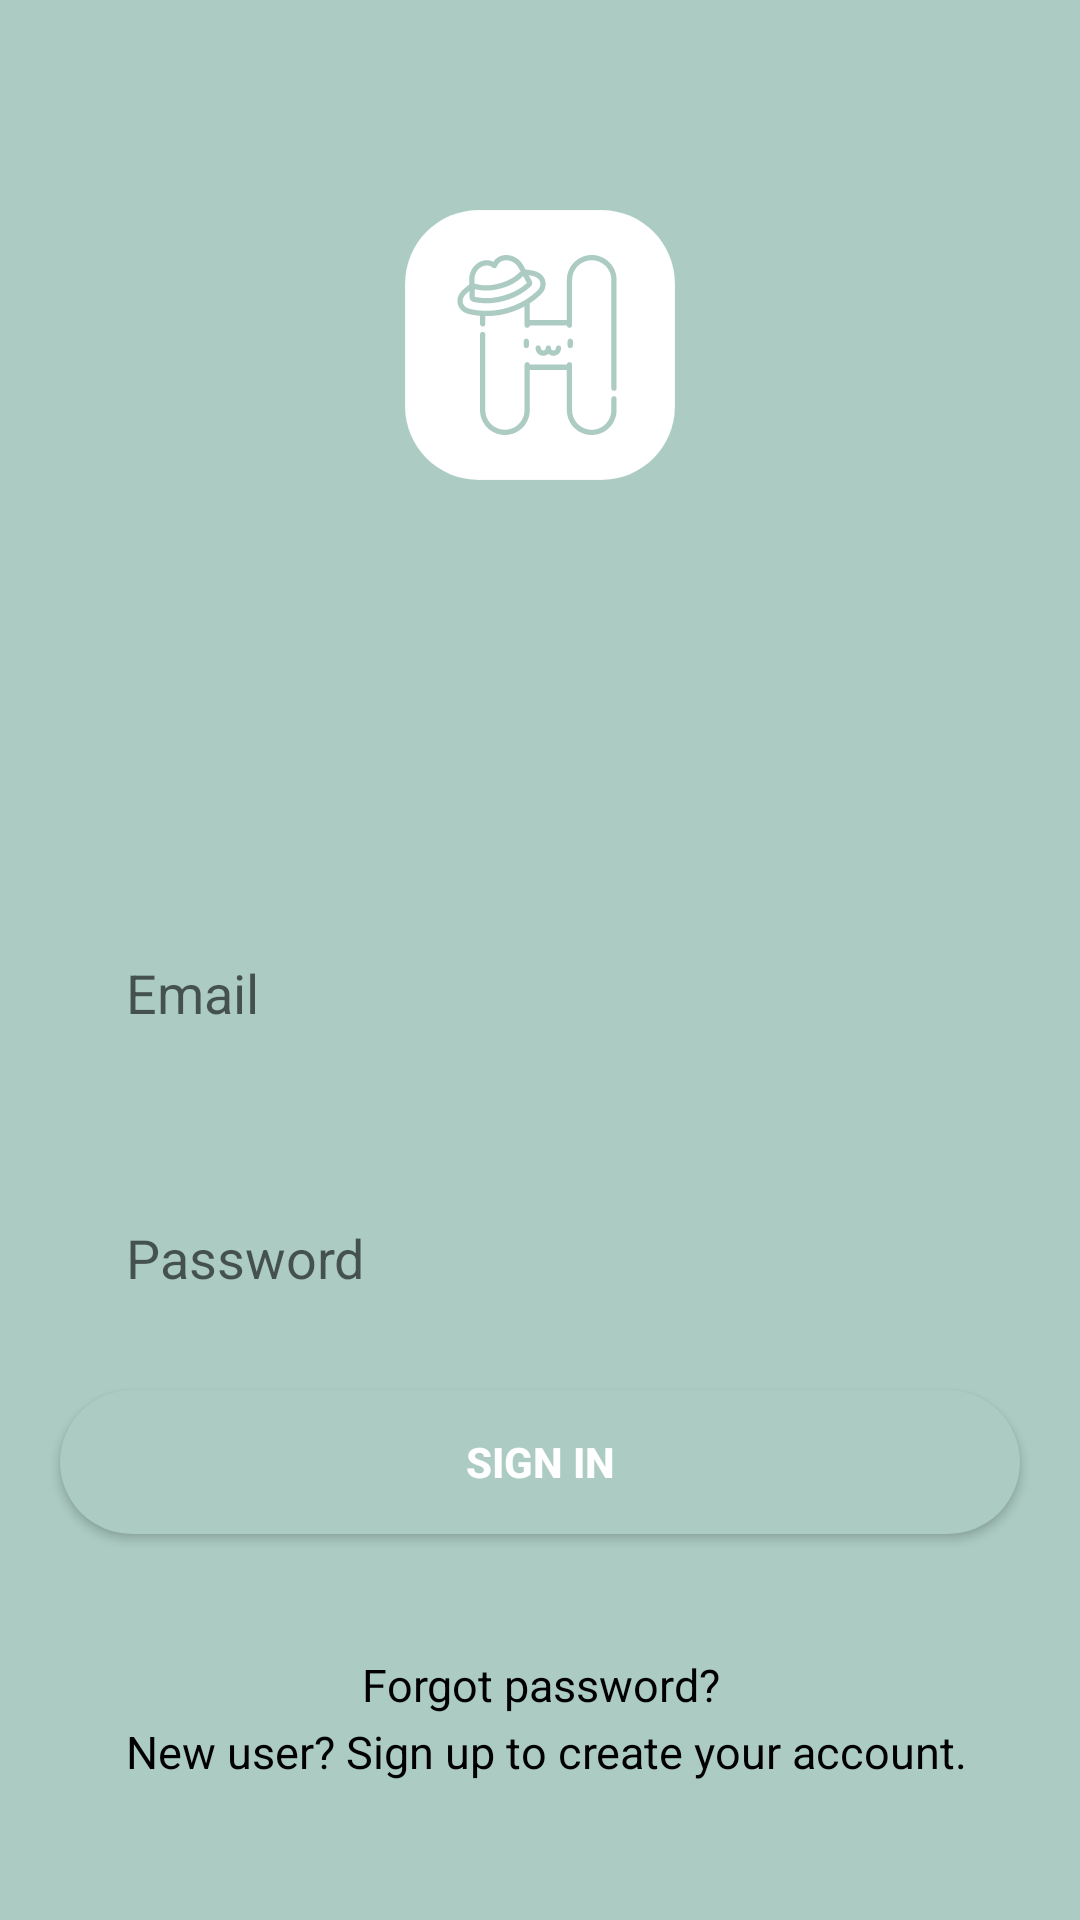

Write the Android layout XML for this screen, with the resource values it uses.
<!-- AndroidManifest.xml: application theme Theme.TestSlash -->
<!-- res/layout/fragment_sign_in.xml -->
<?xml version="1.0" encoding="utf-8"?>
<RelativeLayout xmlns:android="http://schemas.android.com/apk/res/android"
    xmlns:tools="http://schemas.android.com/tools"
    android:layout_width="match_parent"
    android:layout_height="match_parent"
    tools:context=".fragment.SignInFragment"
    android:background="@color/background">


    <LinearLayout
        android:id="@+id/iv_logo"
        android:layout_width="90dp"
        android:layout_height="90dp"
        android:background="@drawable/ic_logohidebookwhite"
        android:layout_marginRight="2dp"
        android:layout_centerHorizontal="true"
        android:layout_marginTop="70dp"
        >
        <ImageView

            android:layout_width="60dp"
            android:layout_height="60dp"
            android:adjustViewBounds="true"
            android:layout_gravity="center"
            android:src="@drawable/ic_logoblue"
            android:layout_marginLeft="14dp"/>
    </LinearLayout>



    <LinearLayout
        android:layout_width="match_parent"
        android:layout_height="wrap_content"
        android:layout_alignParentBottom="true"
        android:layout_centerHorizontal="true"
        android:layout_marginLeft="20dp"
        android:layout_marginBottom="20dp"
        android:background="@drawable/view_bg"
        android:orientation="vertical">

        <TextView
            android:textColor="@color/background"

            android:layout_width="match_parent"
            android:layout_height="150dp"
            android:text="Sign in"
            android:textSize="35dp"
            android:textAlignment="center"
            android:gravity="center"
            tools:ignore="RtlCompat"

            />


        <EditText
            android:id="@+id/et_email"
            android:layout_width="match_parent"
            android:layout_height="wrap_content"
            android:layout_margin="20dp"
            android:background="@drawable/edt_view"
            android:hint="Email"
            android:padding="12dp"
            android:maxLines="1"
            android:lines="1"
            android:drawableRight="@drawable/ic_mail"/>
        <EditText
            android:id="@+id/et_pass"
            android:layout_width="match_parent"
            android:layout_height="wrap_content"
            android:layout_margin="20dp"
            android:background="@drawable/edt_view"
            android:hint="Password"
            android:padding="12dp"
            android:inputType="textPassword"
            android:maxLines="1"
            android:lines="1"
            android:drawableRight="@drawable/ic_pass"/>



        <androidx.appcompat.widget.AppCompatButton
            android:id="@+id/btn_signin"
            android:layout_width="match_parent"
            android:layout_height="wrap_content"
            android:layout_alignParentBottom="true"
            android:layout_marginBottom="40dp"
            android:background="@drawable/btn_sign"
            android:text="Sign in"
            android:textColor="@color/white"
            android:textStyle="bold"
            android:layout_marginLeft="10dp"
            android:layout_marginRight="10dp"

            />
        <TextView
            android:id="@+id/tv_forgotpass"
            android:layout_width="match_parent"
            android:layout_height="wrap_content"
            android:layout_alignParentBottom="true"
            android:layout_marginBottom="2dp"
            android:gravity="center"
            android:text="Forgot password?"
            android:textColor="@color/black"
            android:textSize="15dp" />

        <TextView
            android:id="@+id/tv_signup"
            android:layout_width="match_parent"
            android:layout_height="wrap_content"
            android:layout_alignParentBottom="true"
            android:layout_marginBottom="26dp"
            android:gravity="center"
            android:text=" New user? Sign up to create your account."
            android:textColor="@color/black"
            android:textSize="15dp" />


    </LinearLayout>

</RelativeLayout>
<!-- resources referenced by this layout -->
<resources>
  <color name="background">#abcbc3</color>
  <color name="black">#FF000000</color>
  <color name="white">#FFFFFFFF</color>
  <!-- drawable btn_sign (drawable) -->
  <?xml version="1.0" encoding="utf-8"?>
  <shape xmlns:android="http://schemas.android.com/apk/res/android">
      <solid
          android:color="@color/background"/>
      <corners
          android:radius="30dp" />
  </shape>
  <!-- drawable edt_view (drawable) -->
  <?xml version="1.0" encoding="utf-8"?>
  <shape xmlns:android="http://schemas.android.com/apk/res/android">
  
      <corners
          android:radius="30dp"/>
      <stroke
          android:color="@color/background"
          android:width="3dp"
          />
  </shape>
  <!-- drawable ic_logohidebookwhite (drawable) -->
  <vector android:height="50dp" android:viewportHeight="1500"
      android:viewportWidth="1500" android:width="50dp" xmlns:android="http://schemas.android.com/apk/res/android">
      <path android:fillColor="#fff"
          android:pathData="M409,0L1091,0A409,409 0,0 1,1500 409L1500,1091A409,409 0,0 1,1091 1500L409,1500A409,409 0,0 1,0 1091L0,409A409,409 0,0 1,409 0z"
          android:strokeColor="#abcbc3" android:strokeWidth="1"
          android:fillType="nonZero"/>
  </vector>
  <!-- drawable ic_mail (drawable) -->
  <vector android:height="20dp" android:viewportHeight="512"
      android:viewportWidth="512" android:width="20dp" xmlns:android="http://schemas.android.com/apk/res/android">
      <path android:fillColor="#abcbc3" android:pathData="M467,76H45C20.137,76 0,96.262 0,121v270c0,24.885 20.285,45 45,45h422c24.655,0 45,-20.03 45,-45V121C512,96.306 491.943,76 467,76zM460.698,106c-9.194,9.145 -167.415,166.533 -172.878,171.967c-8.5,8.5 -19.8,13.18 -31.82,13.18s-23.32,-4.681 -31.848,-13.208C220.478,274.284 64.003,118.634 51.302,106H460.698zM30,384.894V127.125L159.638,256.08L30,384.894zM51.321,406l129.587,-128.763l22.059,21.943c14.166,14.166 33,21.967 53.033,21.967c20.033,0 38.867,-7.801 53.005,-21.939l22.087,-21.971L460.679,406H51.321zM482,384.894L352.362,256.08L482,127.125V384.894z"/>
  </vector>
  <style name="Theme.TestSlash" parent="Theme.MaterialComponents.DayNight.DarkActionBar">
          
          <item name="colorPrimary">@color/purple_500</item>
          <item name="colorPrimaryVariant">@color/purple_700</item>
          <item name="colorOnPrimary">@color/white</item>
          
          <item name="colorSecondary">@color/teal_200</item>
          <item name="colorSecondaryVariant">@color/teal_700</item>
          <item name="colorOnSecondary">@color/black</item>
          
          <item name="android:statusBarColor" tools:targetApi="l">?attr/colorPrimaryVariant</item>
          
      </style>
  <color name="purple_500">#FF6200EE</color>
  <color name="purple_700">#FF3700B3</color>
  <color name="teal_200">#FF03DAC5</color>
  <color name="teal_700">#FF018786</color>
</resources>
